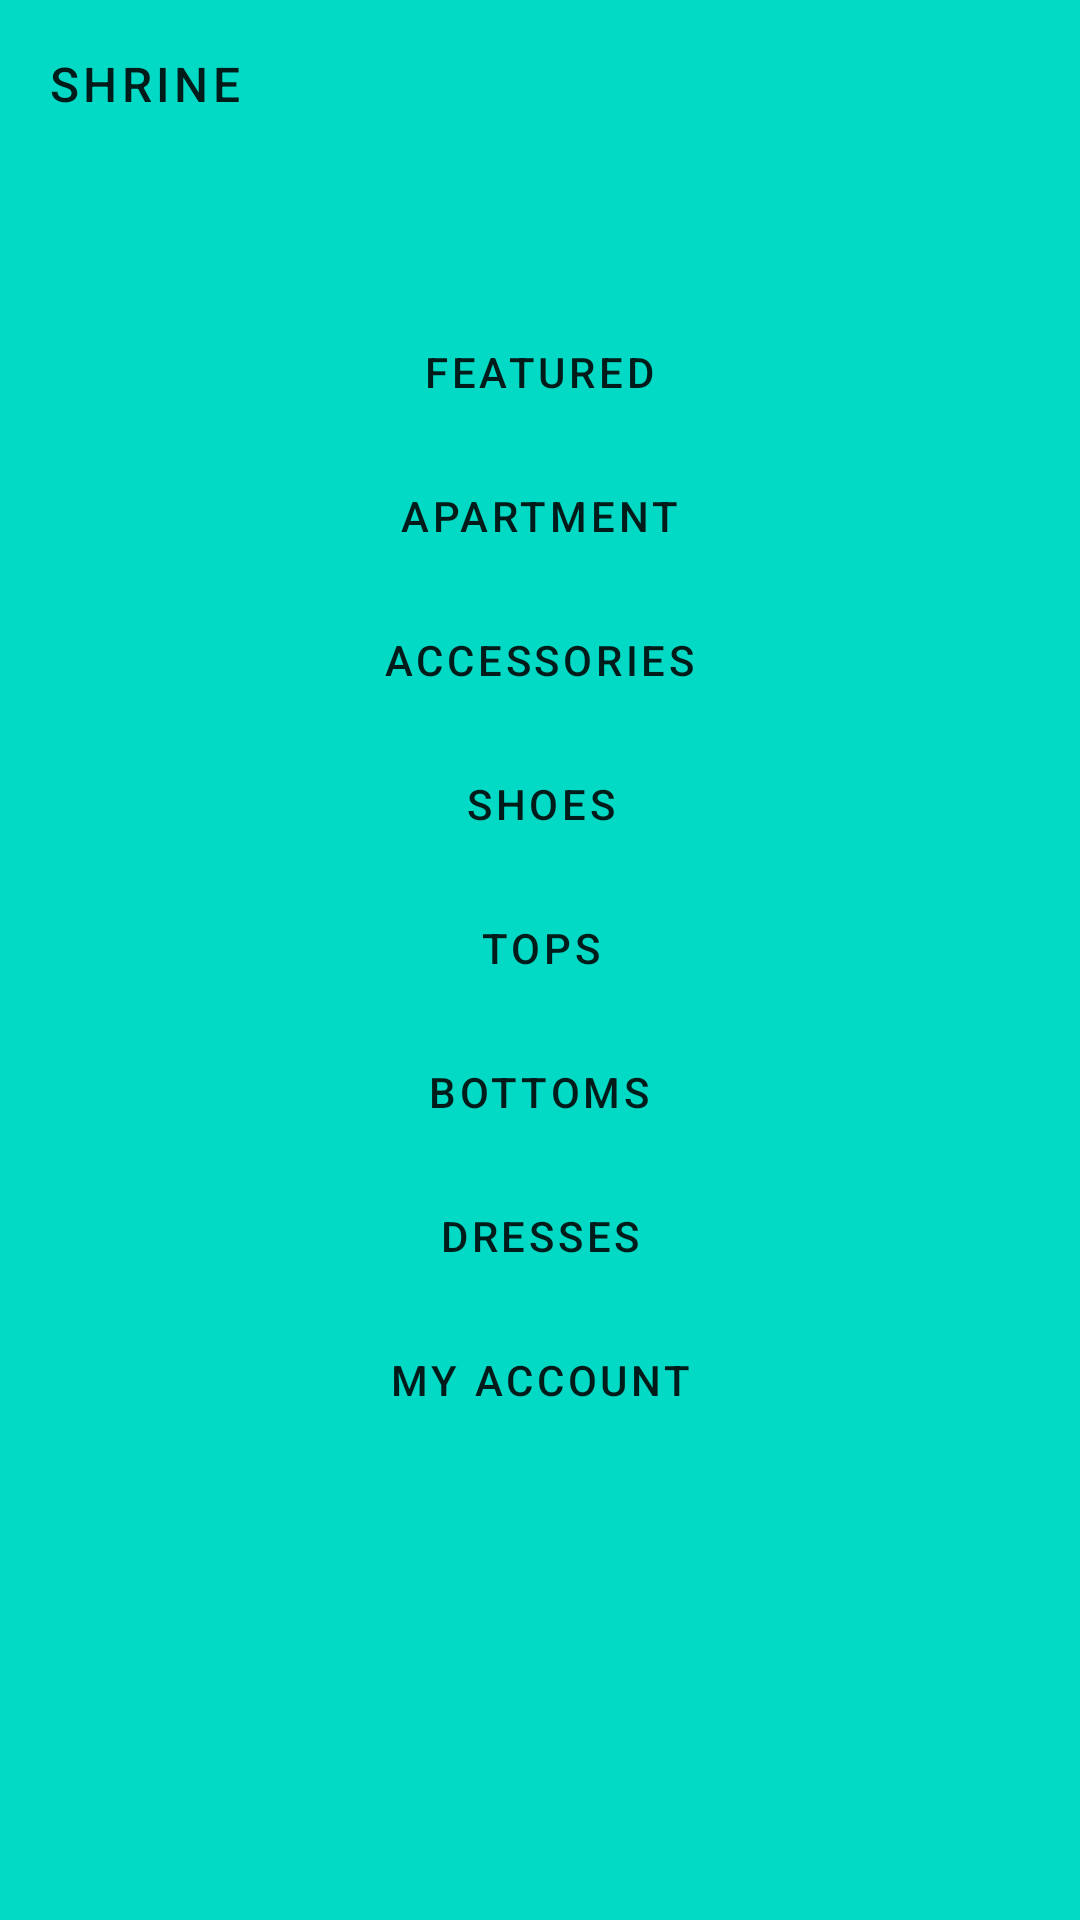

Produce the Android XML layout that renders to this screen, including the resource entries it uses.
<!-- AndroidManifest.xml: application theme Theme.Shrine -->
<!-- res/layout/shr_product_grid_fragment.xml -->
<?xml version="1.0" encoding="utf-8"?>
<FrameLayout xmlns:android="http://schemas.android.com/apk/res/android"
    xmlns:app="http://schemas.android.com/apk/res-auto"
    xmlns:tools="http://schemas.android.com/tools"
    android:layout_width="match_parent"
    android:layout_height="match_parent"
    tools:context="ProductGridFragment">

    <LinearLayout
        style="@style/Widget.Shrine.Backdrop"
        android:layout_width="match_parent"
        android:layout_height="match_parent"
        android:gravity="center_horizontal"
        android:orientation="vertical"
        android:paddingTop="100dp"
        android:paddingBottom="100dp">

        <include layout="@layout/shr_backdrop" />

    </LinearLayout>

    <com.google.android.material.appbar.AppBarLayout
        android:layout_width="match_parent"
        android:layout_height="wrap_content"
        app:layout_constraintEnd_toEndOf="parent"
        app:layout_constraintStart_toStartOf="parent"
        app:layout_constraintTop_toTopOf="parent">

        <androidx.appcompat.widget.Toolbar
            android:id="@+id/app_bar"
            style="@style/Widget.Shrine.Toolbar"
            android:layout_width="match_parent"
            android:layout_height="?attr/actionBarSize"
            app:navigationIcon="@drawable/shr_branded_menu"
            app:title="@string/shr_app_name" />
    </com.google.android.material.appbar.AppBarLayout>

    <androidx.core.widget.NestedScrollView
        android:id="@+id/product_grid"
        android:layout_width="match_parent"
        android:layout_height="match_parent"
        android:layout_marginTop="56dp"
        android:background="@color/productGridBackgroundColor"
        android:paddingStart="@dimen/shr_product_grid_spacing"
        android:paddingEnd="@dimen/shr_product_grid_spacing"
        app:layout_behavior="@string/appbar_scrolling_view_behavior">

        <androidx.recyclerview.widget.RecyclerView
            android:id="@+id/recycler_view"
            android:layout_width="match_parent"
            android:layout_height="match_parent" />

    </androidx.core.widget.NestedScrollView>
</FrameLayout>
<!-- res/layout/shr_backdrop.xml (included above) -->
<?xml version="1.0" encoding="utf-8"?>
<merge xmlns:android="http://schemas.android.com/apk/res/android">

    <com.google.android.material.button.MaterialButton
        style="@style/Widget.Shrine.Button.TextButton"
        android:layout_width="wrap_content"
        android:layout_height="wrap_content"
        android:text="@string/shr_featured_label" />

    <com.google.android.material.button.MaterialButton
        style="@style/Widget.Shrine.Button.TextButton"
        android:layout_width="wrap_content"
        android:layout_height="wrap_content"
        android:text="@string/shr_apartment_label" />

    <com.google.android.material.button.MaterialButton
        style="@style/Widget.Shrine.Button.TextButton"
        android:layout_width="wrap_content"
        android:layout_height="wrap_content"
        android:text="@string/shr_accessories_label" />

    <com.google.android.material.button.MaterialButton
        style="@style/Widget.Shrine.Button.TextButton"
        android:layout_width="wrap_content"
        android:layout_height="wrap_content"
        android:text="@string/shr_shoes_label" />

    <com.google.android.material.button.MaterialButton
        style="@style/Widget.Shrine.Button.TextButton"
        android:layout_width="wrap_content"
        android:layout_height="wrap_content"
        android:text="@string/shr_tops_label" />

    <com.google.android.material.button.MaterialButton
        style="@style/Widget.Shrine.Button.TextButton"
        android:layout_width="wrap_content"
        android:layout_height="wrap_content"
        android:text="@string/shr_bottoms_label" />

    <com.google.android.material.button.MaterialButton
        style="@style/Widget.Shrine.Button.TextButton"
        android:layout_width="wrap_content"
        android:layout_height="wrap_content"
        android:text="@string/shr_dresses_label" />






    <com.google.android.material.button.MaterialButton
        style="@style/Widget.Shrine.Button.TextButton"
        android:layout_width="wrap_content"
        android:layout_height="wrap_content"
        android:text="@string/shr_account_label" />

</merge>
<!-- resources referenced by this layout -->
<resources>
  <dimen name="shr_product_grid_spacing">8dp</dimen>
  <string name="shr_accessories_label">Accessories</string>
  <string name="shr_account_label">My Account</string>
  <string name="shr_apartment_label">Apartment</string>
  <string name="shr_app_name">Shrine</string>
  <string name="shr_bottoms_label">Bottoms</string>
  <string name="shr_dresses_label">Dresses</string>
  <string name="shr_featured_label">Featured</string>
  <string name="shr_shoes_label">Shoes</string>
  <string name="shr_tops_label">Tops</string>
  <style name="Widget.Shrine.Backdrop" parent="">
          <item name="android:background">?attr/colorAccent</item>
      </style>
  <style name="Widget.Shrine.Button.TextButton" parent="Widget.MaterialComponents.Button.TextButton">
          <item name="android:textColor">?android:attr/textColorPrimary</item>
      </style>
  <style name="Widget.Shrine.Toolbar" parent="Widget.AppCompat.Toolbar">
          <item name="android:background">?attr/colorAccent</item>
          <item name="android:theme">@style/Theme.Shrine</item>
          <item name="popupTheme">@style/ThemeOverlay.AppCompat.Light</item>
          <item name="titleTextAppearance">@style/TextAppearance.Shrine.Toolbar</item>
      </style>
  <style name="Theme.Shrine" parent="Theme.MaterialComponents.DayNight.NoActionBar">
          
          <item name="colorPrimary">@color/teal_200</item>
          <item name="colorPrimaryVariant">@color/teal_200</item>
          <item name="colorOnPrimary">@color/white</item>
          
          <item name="colorSecondary">@color/teal_200</item>
          <item name="colorSecondaryVariant">@color/teal_700</item>
          <item name="colorOnSecondary">@color/black</item>
          
          <item name="android:statusBarColor" tools:targetApi="l">?attr/colorPrimaryVariant</item>
          
      </style>
  <style name="TextAppearance.Shrine.Toolbar" parent="TextAppearance.MaterialComponents.Button">
          <item name="android:textSize">16sp</item>
      </style>
  <!-- not gathered from this repository: default colours our renderer supplied (Android Studio template values) -->
  <color name="teal_200">#FF03DAC5</color>
  <color name="teal_700">#FF018786</color>
  <color name="black">#FF000000</color>
  <color name="white">#FFFFFFFF</color>
</resources>
